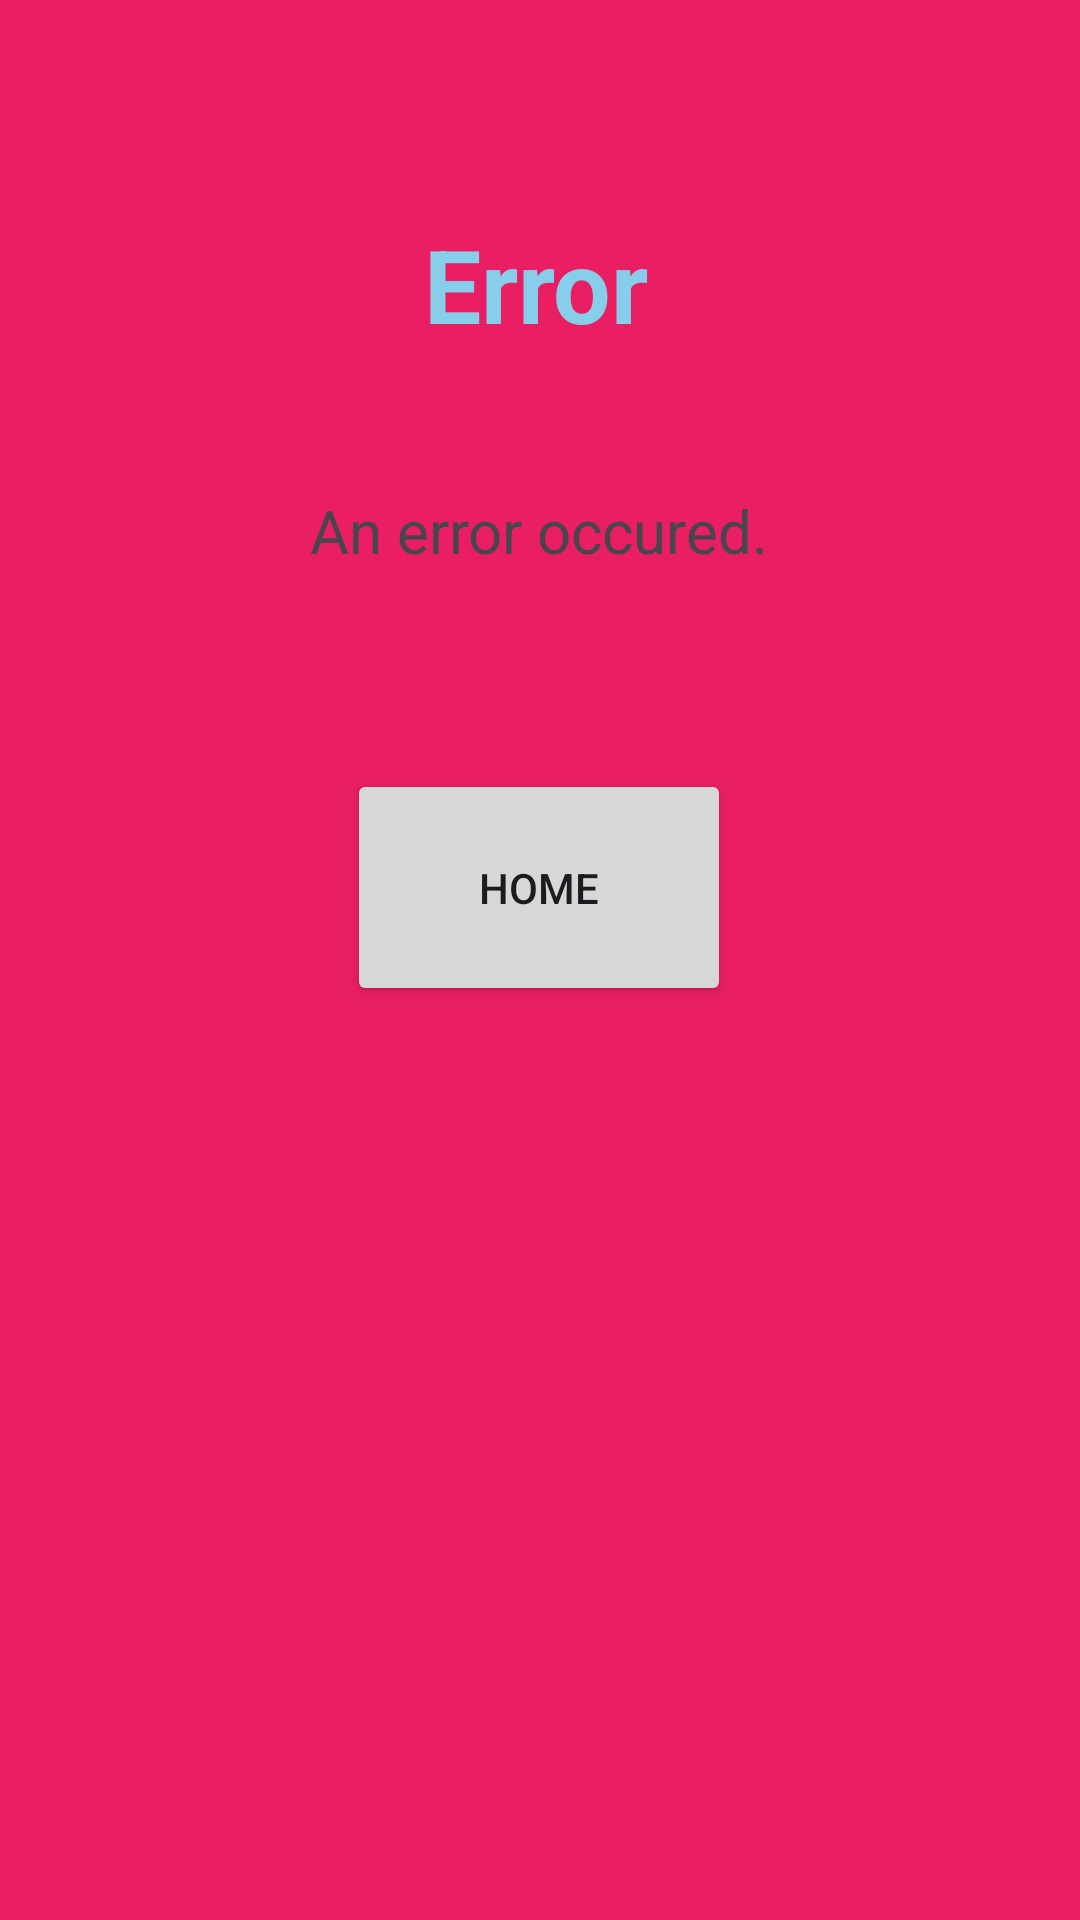

Android layout source for this screen:
<!-- AndroidManifest.xml: application theme Theme.SecureChatApplication -->
<!-- res/layout/fragment_response_failure.xml -->
<?xml version="1.0" encoding="utf-8"?>
<androidx.core.widget.NestedScrollView xmlns:android="http://schemas.android.com/apk/res/android"
    xmlns:app="http://schemas.android.com/apk/res-auto"
    xmlns:tools="http://schemas.android.com/tools"
    android:layout_width="match_parent"
    android:layout_height="match_parent"
    android:background="#E91E63"
    tools:context=".EditAccountFragment">
    <androidx.constraintlayout.widget.ConstraintLayout
        android:layout_width="match_parent"
        android:layout_height="match_parent"
        android:paddingBottom="16dp">


        <TextView
            android:id="@+id/textView_responseTitle"
            android:layout_width="wrap_content"
            android:layout_height="wrap_content"
            android:layout_marginTop="72dp"
            android:text="@string/error"
            android:textAlignment="center"
            android:textColor="@color/sky_blue"
            android:textSize="34sp"
            android:textStyle="bold"
            app:layout_constraintEnd_toEndOf="parent"
            app:layout_constraintHorizontal_bias="0.496"
            app:layout_constraintStart_toStartOf="parent"
            app:layout_constraintTop_toTopOf="parent" />

        <Button
            android:id="@+id/RequestResponseHomeButton"
            android:layout_width="128dp"
            android:layout_height="79dp"
            android:layout_marginTop="66dp"
            android:text="@string/messageresponsehome"
            app:layout_constraintBottom_toBottomOf="parent"
            app:layout_constraintEnd_toEndOf="parent"
            app:layout_constraintHorizontal_bias="0.498"
            app:layout_constraintStart_toStartOf="parent"
            app:layout_constraintTop_toBottomOf="@+id/textView2" />

        <TextView
            android:id="@+id/textView2"
            android:layout_width="wrap_content"
            android:layout_height="wrap_content"
            android:layout_marginTop="46dp"
            android:text="@string/an_error_occured"
            android:textSize="20sp"
            app:layout_constraintEnd_toEndOf="parent"
            app:layout_constraintHorizontal_bias="0.498"
            app:layout_constraintStart_toStartOf="parent"
            app:layout_constraintTop_toBottomOf="@+id/textView_responseTitle" />


    </androidx.constraintlayout.widget.ConstraintLayout>

</androidx.core.widget.NestedScrollView>
<!-- resources referenced by this layout -->
<resources>
  <color name="sky_blue">#87CEEB</color>
  <string name="an_error_occured">An error occured.</string>
  <string name="error">Error</string>
  <string name="messageresponsehome">Home</string>
  <style name="Theme.SecureChatApplication" parent="Base.Theme.SecureChatApplication" />
  <style name="Base.Theme.SecureChatApplication" parent="Theme.Material3.DayNight.NoActionBar">
          
          
      </style>
</resources>
